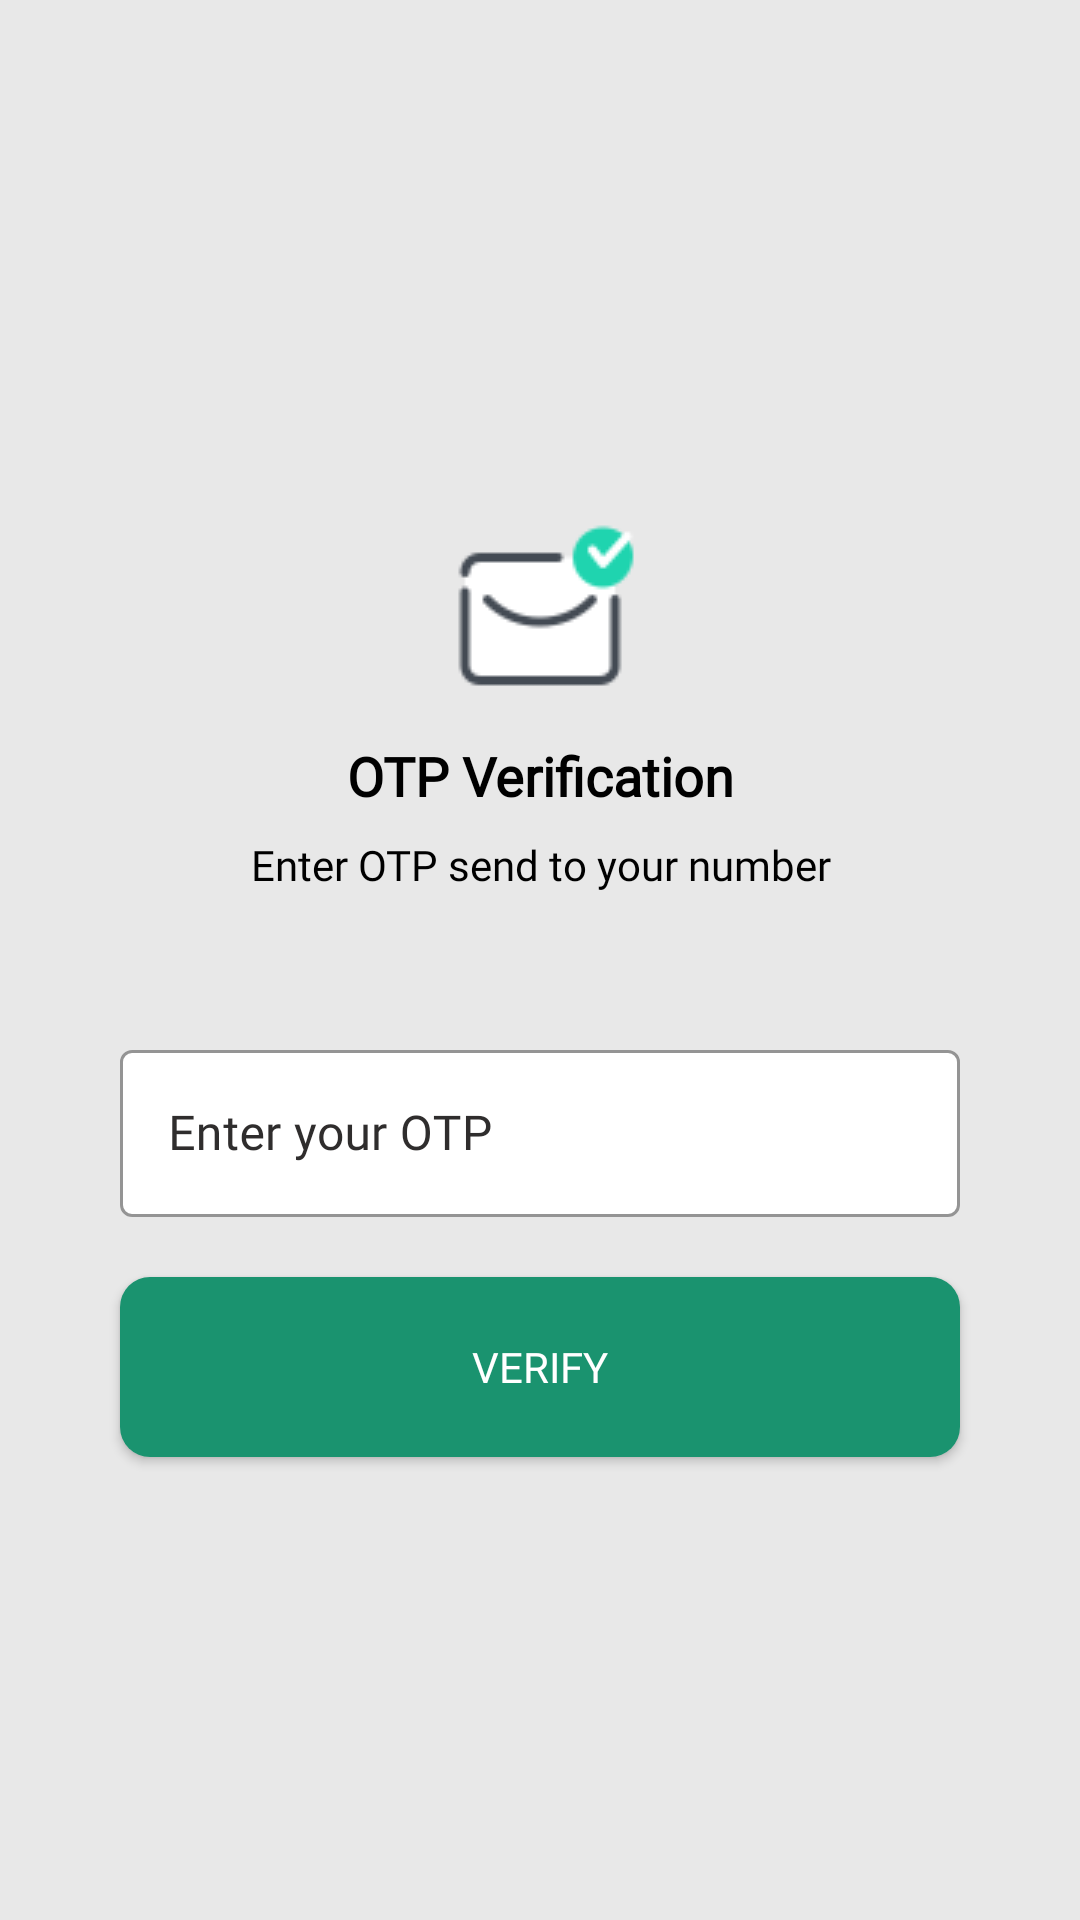

Produce the Android XML layout that renders to this screen, including the resource entries it uses.
<!-- AndroidManifest.xml: application theme Theme.ResolutionAI -->
<!-- res/layout/activity_otpactivity.xml -->
<?xml version="1.0" encoding="utf-8"?>
<LinearLayout xmlns:android="http://schemas.android.com/apk/res/android"
    xmlns:app="http://schemas.android.com/apk/res-auto"
    xmlns:tools="http://schemas.android.com/tools"
    android:layout_width="match_parent"
    android:layout_height="match_parent"
    android:background="@color/dark_blue"
    android:gravity="center"
    android:padding="20dp"
    android:orientation="vertical"
    tools:context=".account.OTPActivity">


    <ImageView
        android:id="@+id/photu"
        android:layout_width="wrap_content"
        android:layout_height="wrap_content"
        android:layout_marginTop="20dp"
        android:src="@drawable/received"
        app:layout_constraintBottom_toTopOf="@+id/linearLayout"
        app:layout_constraintEnd_toEndOf="parent"
        app:layout_constraintHorizontal_bias="0.491"
        app:layout_constraintStart_toStartOf="parent"
        app:layout_constraintTop_toTopOf="parent" />

    <TextView
        android:layout_width="match_parent"
        android:layout_height="wrap_content"
        android:layout_marginTop="8dp"
        android:text="OTP Verification"
        android:textAlignment="center"
        android:textColor="@color/black"
        android:textSize="18sp"
        android:textStyle="bold" />

    <TextView
        android:layout_width="match_parent"
        android:layout_height="wrap_content"
        android:layout_marginTop="8dp"
        android:text="Enter OTP send to your number"
        android:textAlignment="center"
        android:textColor="@color/black" />

    <TextView
        android:id="@+id/numberTv"
        android:layout_width="match_parent"
        android:layout_height="wrap_content"
        android:layout_marginTop="8dp"
        android:text=""
        android:textAlignment="center"
        android:textColor="@color/black" />

    <com.google.android.material.textfield.TextInputLayout
        android:id="@+id/otpEt"
        style="@style/Widget.MaterialComponents.TextInputLayout.OutlinedBox"
        android:layout_width="match_parent"
        android:layout_height="wrap_content"
        android:layout_marginVertical="20dp"
        android:hint="Enter your OTP"
        android:textColorHint="@color/hint"
        android:layout_marginHorizontal="20dp"
        app:boxBackgroundColor="@color/white"
        app:endIconMode="clear_text"
        app:hintTextColor="@color/black"
        app:boxStrokeColor="@color/yelloe"
        app:endIconTint="@color/black">

        <com.google.android.material.textfield.TextInputEditText
            android:layout_width="match_parent"
            android:layout_height="wrap_content"
            android:autofillHints="otp"
            android:background="@null"
            android:fontFamily="@font/chivo"
            android:inputType="number"
            android:maxLength="6"
            android:maxLines="1"
            android:textColor="@color/black" />

    </com.google.android.material.textfield.TextInputLayout>


    <androidx.appcompat.widget.AppCompatButton
        android:id="@+id/verify"
        android:layout_width="match_parent"
        android:layout_height="wrap_content"
        android:background="@drawable/ui_btn_bg"
        android:padding="10dp"
        android:textColor="@color/white"
        android:layout_marginHorizontal="20dp"
        android:text="Verify"
        app:layout_constraintBottom_toBottomOf="parent"
        app:layout_constraintEnd_toEndOf="parent"
        app:layout_constraintHorizontal_bias="0.6"
        app:layout_constraintStart_toStartOf="parent"
        app:layout_constraintTop_toBottomOf="@+id/linearLayout"
        app:layout_constraintVertical_bias="0.088" />

</LinearLayout>
<!-- resources referenced by this layout -->
<resources>
  <color name="black">#FF000000</color>
  <color name="dark_blue">#E8E8E8</color>
  <color name="hint">#2F2D2D</color>
  <color name="white">#FFFFFFFF</color>
  <!-- drawable received: png bitmap (drawable, 1550 bytes) -->
  <!-- drawable ui_btn_bg (drawable) -->
  <?xml version="1.0" encoding="utf-8"?>
  <shape xmlns:android="http://schemas.android.com/apk/res/android"
      android:shape="rectangle">
      <solid android:color="@color/sea_green" />
      <corners android:radius="10dp" />
      <size android:height="60dp"/>
  
  </shape>
  <style name="Theme.ResolutionAI" parent="Theme.MaterialComponents.Light.NoActionBar">
  
          
          <item name="colorPrimary">@color/purple_500</item>
          <item name="colorPrimaryVariant">@color/purple_700</item>
          <item name="backgroundColor">@color/white</item>
          <item name="fontFamily">@font/poppins</item>
          <item name="colorOnPrimary">@color/white</item>
          
          <item name="colorSecondary">@color/teal_200</item>
          <item name="colorSecondaryVariant">@color/teal_700</item>
          <item name="colorOnSecondary">@color/black</item>
          
          <item name="android:statusBarColor">@color/sea_green</item>
          
      </style>
  <color name="sea_green">#1A936F</color>
  <color name="purple_500">#FF6200EE</color>
  <color name="purple_700">#FF3700B3</color>
  <color name="teal_200">#FF03DAC5</color>
  <color name="teal_700">#FF018786</color>
</resources>
